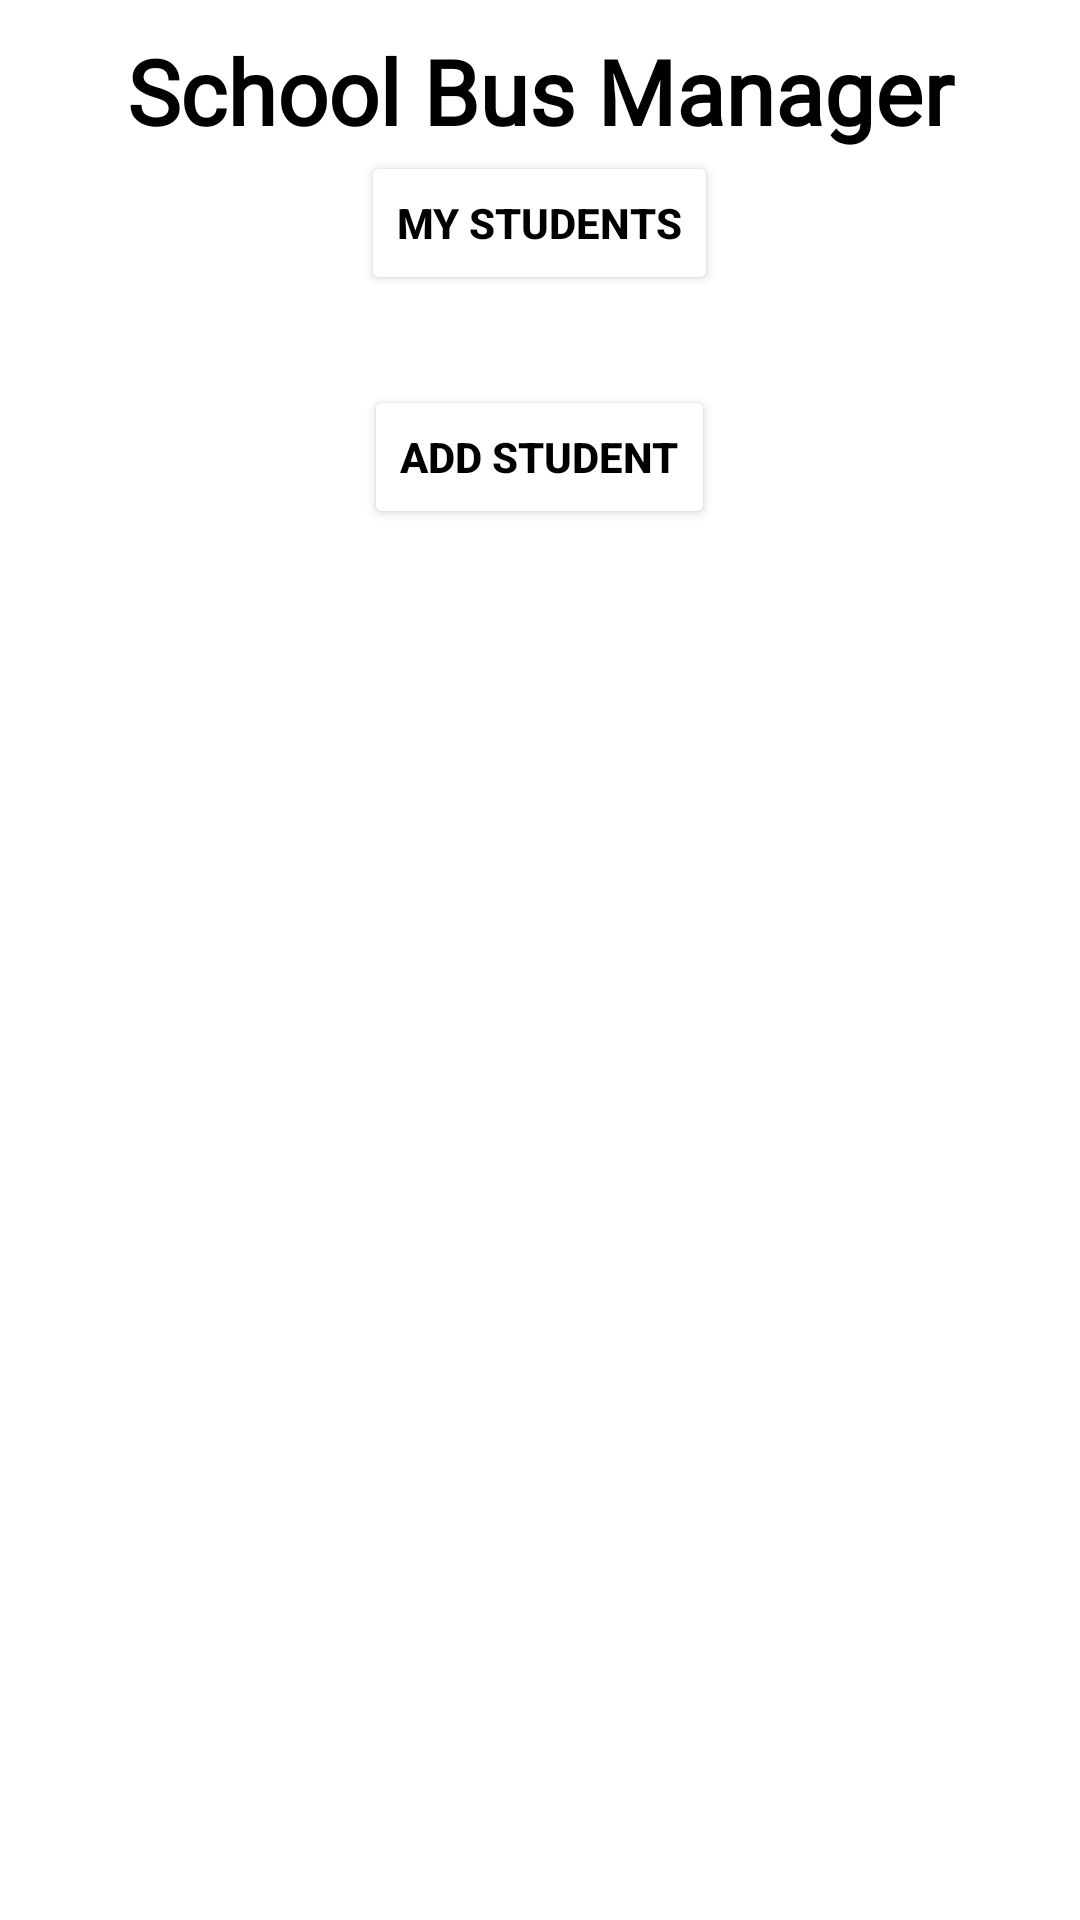

Reconstruct the res/layout file that produces this screen, plus the resources it refers to.
<!-- AndroidManifest.xml: application theme Theme.MyVan -->
<!-- res/layout/activity_main.xml -->
<?xml version="1.0" encoding="utf-8"?>
<LinearLayout
    xmlns:android="http://schemas.android.com/apk/res/android"
    xmlns:app="http://schemas.android.com/apk/res-auto"
    xmlns:tools="http://schemas.android.com/tools"
    android:layout_width="match_parent"
    android:layout_height="match_parent"
    android:background="@drawable/iconbus"
    tools:context=".MainActivity">
    <LinearLayout
        android:orientation="vertical"
        android:gravity="center"
        android:layout_width="match_parent"
        android:layout_height="wrap_content">

        <TextView
            android:layout_width="match_parent"
            android:layout_height="wrap_content"
            android:layout_marginTop="10dp"
            android:fontFamily="@font/bangers"
            android:gravity="center"
            android:text="School Bus Manager"
            android:textColor="@color/black"
            android:textSize="30sp"
            android:textStyle="bold" />

        <Button
            android:id="@+id/btnViewAll"
            android:text="My Students"
            app:backgroundTint="@color/white"
            android:textColor="@color/black"
            android:textStyle="bold"
            android:layout_width="wrap_content"
            android:layout_height="wrap_content"/>
        <Button
            android:id="@+id/btnAddInfo"
            android:text="Add Student"
            app:backgroundTint="@color/white"
            android:textColor="@color/black"
            android:textStyle="bold"
            android:layout_width="wrap_content"
            android:layout_height="wrap_content"
            android:layout_margin="30dp"/>



    </LinearLayout>



    </LinearLayout>
<!-- resources referenced by this layout -->
<resources>
  <style name="Theme.MyVan" parent="Theme.MaterialComponents.DayNight.NoActionBar">
          
          <item name="colorPrimary">#4CAF50</item>
          <item name="colorPrimaryVariant">#11D519</item>
          <item name="colorOnPrimary">@color/white</item>
          
          <item name="colorSecondary">@color/teal_200</item>
          <item name="colorSecondaryVariant">@color/teal_700</item>
          <item name="colorOnSecondary">@color/black</item>
          
          <item name="android:statusBarColor" tools:targetApi="l">?attr/colorPrimaryVariant</item>
          
          <item name="android:windowFullscreen">true</item>
      </style>
  <!-- not gathered from this repository: default colours our renderer supplied (Android Studio template values) -->
  <color name="teal_200">#FF03DAC5</color>
  <color name="teal_700">#FF018786</color>
  <color name="black">#FF000000</color>
  <color name="white">#FFFFFFFF</color>
</resources>
